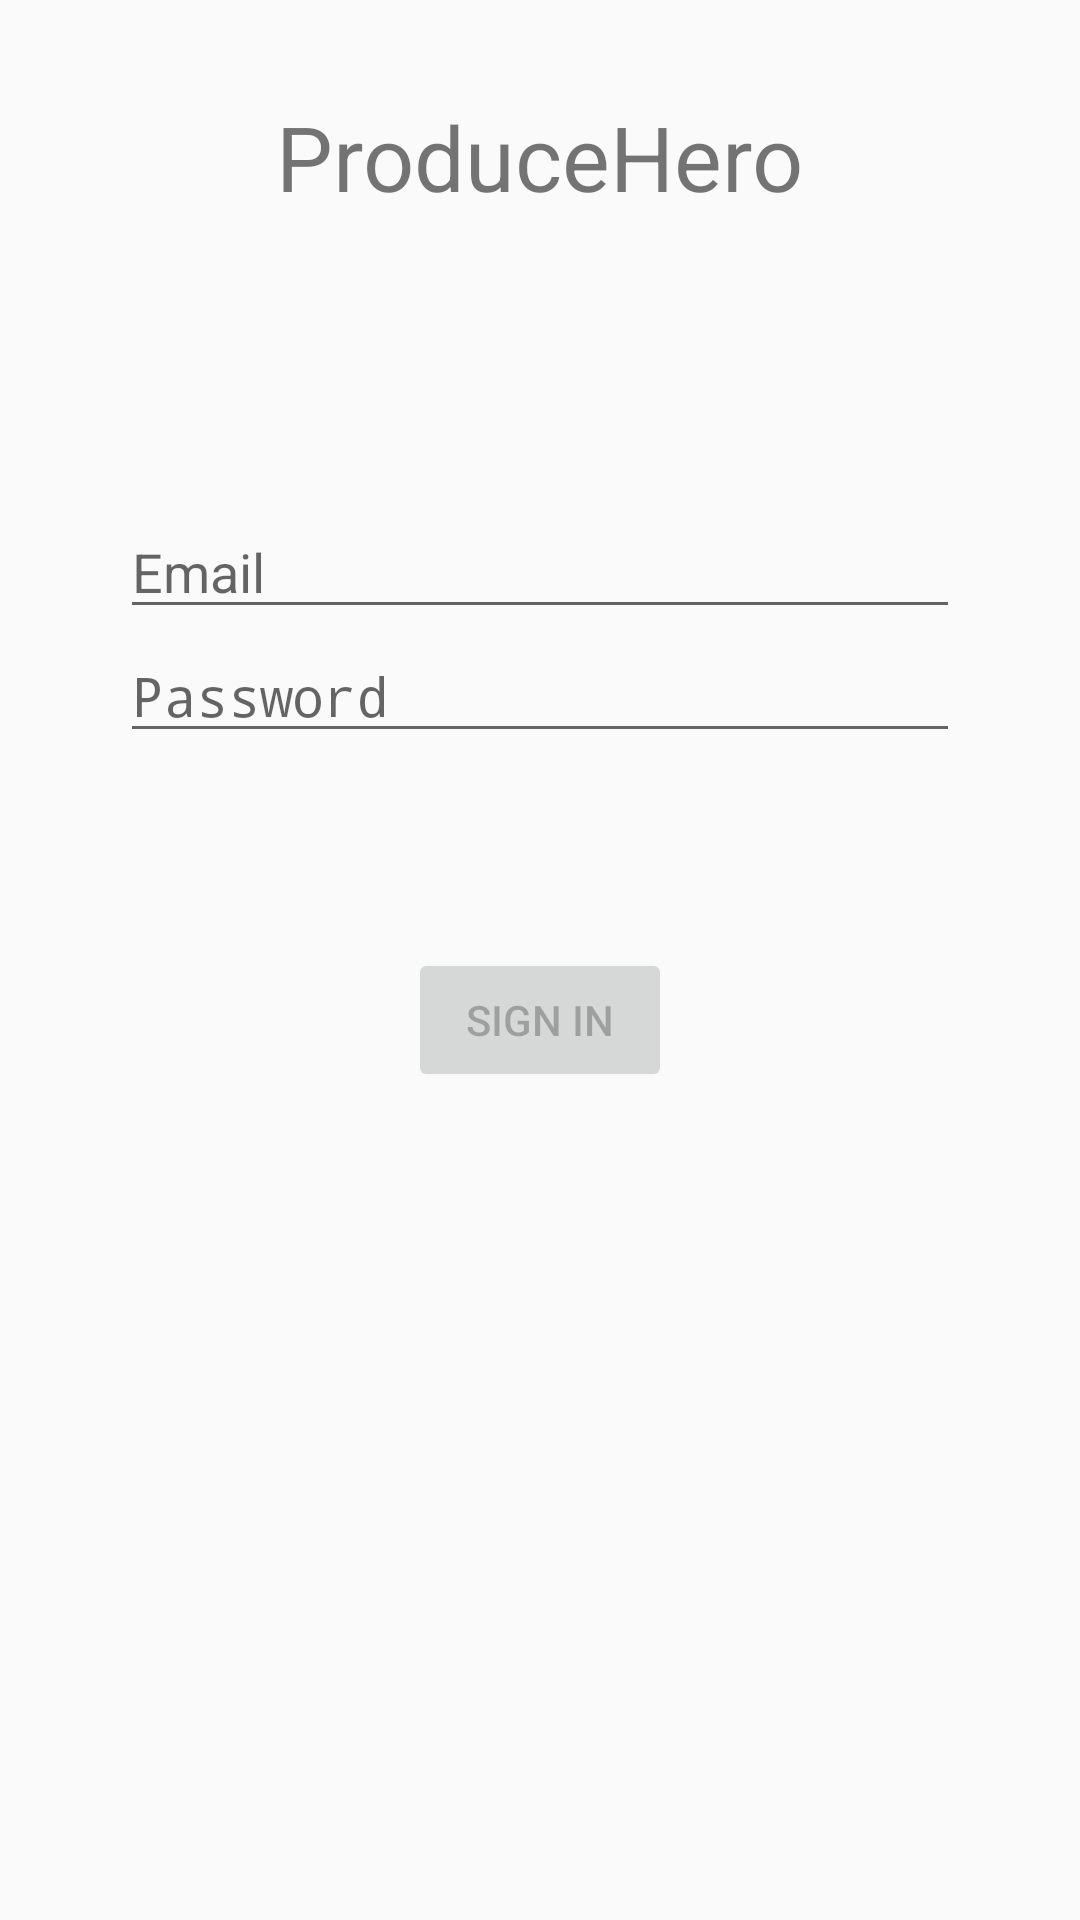

The Android layout XML behind this screen, and the referenced resources:
<!-- AndroidManifest.xml: application theme AppTheme -->
<!-- res/layout/activity_login.xml -->
<?xml version="1.0" encoding="utf-8"?>
<androidx.constraintlayout.widget.ConstraintLayout xmlns:android="http://schemas.android.com/apk/res/android"
    xmlns:app="http://schemas.android.com/apk/res-auto"
    xmlns:tools="http://schemas.android.com/tools"
    android:id="@+id/container"
    android:layout_width="match_parent"
    android:layout_height="match_parent"
    android:paddingLeft="@dimen/activity_horizontal_margin"
    android:paddingTop="@dimen/activity_vertical_margin"
    android:paddingRight="@dimen/activity_horizontal_margin"
    android:paddingBottom="@dimen/activity_vertical_margin"
    tools:context=".ui.login.LoginActivity">


    <TextView
        android:id="@+id/titleTextView"
        android:layout_width="wrap_content"
        android:layout_height="wrap_content"
        android:layout_marginTop="@dimen/activity_vertical_margin"
        android:text="@string/producehero"
        android:textSize="30sp"
        app:layout_constraintEnd_toEndOf="parent"
        app:layout_constraintHorizontal_bias="0.5"
        app:layout_constraintStart_toStartOf="parent"
        app:layout_constraintTop_toTopOf="parent" />

    <EditText
        android:id="@+id/username"
        android:layout_width="0dp"
        android:layout_height="wrap_content"
        android:layout_marginStart="24dp"
        android:layout_marginTop="96dp"
        android:layout_marginEnd="24dp"

        android:hint="@string/prompt_email"
        android:inputType="textEmailAddress"
        android:selectAllOnFocus="true"
        app:layout_constraintEnd_toEndOf="parent"
        app:layout_constraintStart_toStartOf="parent"
        app:layout_constraintTop_toBottomOf="@id/titleTextView" />

    <EditText
        android:id="@+id/password"
        android:layout_width="0dp"
        android:layout_height="wrap_content"
        android:layout_marginStart="24dp"
        android:layout_marginEnd="24dp"

        android:hint="@string/prompt_password"
        android:imeActionLabel="@string/action_sign_in_short"
        android:imeOptions="actionDone"
        android:inputType="textPassword"
        android:selectAllOnFocus="true"
        app:layout_constraintEnd_toEndOf="parent"
        app:layout_constraintHorizontal_bias="0.0"
        app:layout_constraintStart_toStartOf="parent"
        app:layout_constraintTop_toBottomOf="@+id/username" />

    <Button
        android:id="@+id/login"
        android:layout_width="wrap_content"
        android:layout_height="wrap_content"
        android:layout_gravity="start"
        android:layout_marginStart="48dp"
        android:layout_marginTop="16dp"
        android:layout_marginEnd="48dp"
        android:layout_marginBottom="64dp"
        android:enabled="false"
        android:text="@string/action_sign_in"
        app:layout_constraintBottom_toBottomOf="parent"
        app:layout_constraintEnd_toEndOf="parent"
        app:layout_constraintStart_toStartOf="parent"
        app:layout_constraintTop_toBottomOf="@+id/password"
        app:layout_constraintVertical_bias="0.2" />

    <ProgressBar
        android:id="@+id/loading"
        android:layout_width="wrap_content"
        android:layout_height="wrap_content"
        android:layout_gravity="center"
        android:layout_marginStart="32dp"
        android:layout_marginTop="64dp"
        android:layout_marginEnd="32dp"
        android:layout_marginBottom="64dp"
        android:visibility="gone"
        app:layout_constraintBottom_toBottomOf="parent"
        app:layout_constraintEnd_toEndOf="@+id/password"
        app:layout_constraintStart_toStartOf="@+id/password"
        app:layout_constraintTop_toTopOf="parent"
        app:layout_constraintVertical_bias="0.3" />
</androidx.constraintlayout.widget.ConstraintLayout>
<!-- resources referenced by this layout -->
<resources>
  <dimen name="activity_horizontal_margin">16dp</dimen>
  <dimen name="activity_vertical_margin">16dp</dimen>
  <string name="action_sign_in">Sign in</string>
  <string name="action_sign_in_short">Sign in</string>
  <string name="producehero">ProduceHero</string>
  <string name="prompt_email">Email</string>
  <string name="prompt_password">Password</string>
  <style name="AppTheme" parent="Theme.AppCompat.Light.DarkActionBar">
          
          <item name="colorPrimary">@color/colorPrimary</item>
          <item name="colorPrimaryDark">@color/colorPrimaryDark</item>
          <item name="colorAccent">@color/colorAccent</item>
      </style>
  <color name="colorPrimary">#008577</color>
  <color name="colorPrimaryDark">#00574B</color>
  <color name="colorAccent">#D81B60</color>
</resources>
